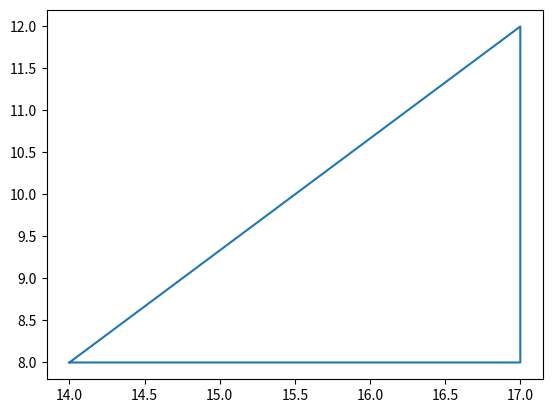

Reproduce this figure in Python.
import math
print(math.log10(100))
print(math.log(100))
print(math.pi) 
pi = math.pi 
print(pi)

sin = math.sin; cos = math.cos; tan = math.tan
print(sin(0))
print(cos(0))
print(sin(pi))
print(cos(pi))

asin = math.asin; acos = math.acos; atan2 = math.atan2
print(sin(math.radians(45)))
print(sin(45/180*pi))
print(math.degrees(asin(0.5)))
print(asin(0.5)/pi*180)

x0 = 14; y0 = 8
x1 = 17; y1 = 12
dx = x1-x0; dy = y1-y0
h = (dx**2 + dy**2)**0.5
print(h)
print(math.hypot(dx,dy))

import matplotlib.pyplot as plt
pyplot = plt
pyplot.plot([14,17,17,14],[8,8,12,8])
pyplot.show()

# import matplotlib
# print(matplotlib.__version__)



